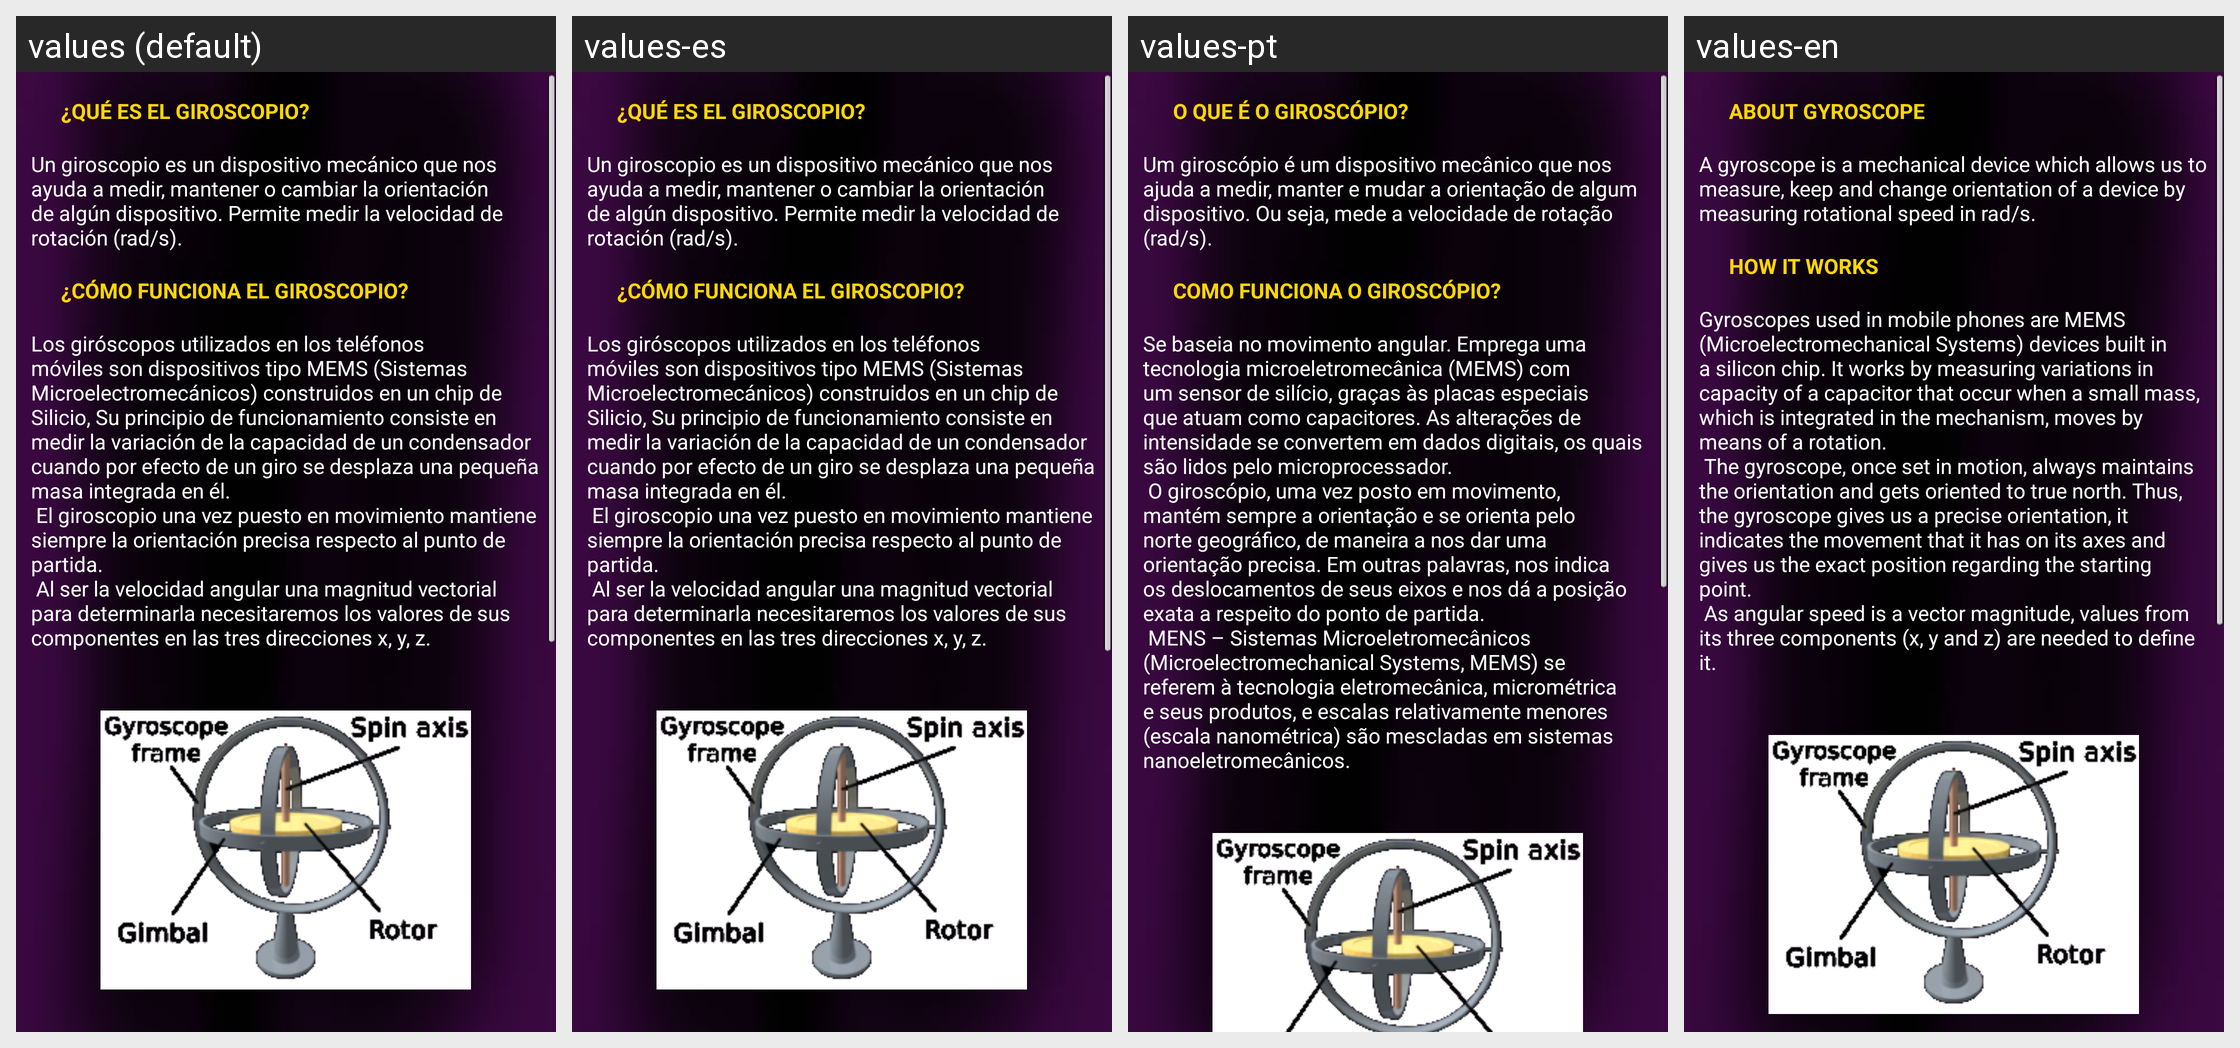

Here is an Android app screen in its default locale and in the app's own translations. Write out the translated-string differences for the strings that appear on this screen.
Android screen res/layout/defgiroscopio.xml rendered under 4 locales, left to right: values (default), values-es, values-pt, values-en. Device: Nexus 5 (rendered at 1080×1920; each locale shown at half size, 540×960, under a caption strip naming it); theme AppTheme.
Other locales in the repository, not shown: values-fr.
Strings drawn on this screen, with the default value and each locale's value (text and hints the layout hard-codes, and strings that could not be matched under every locale, appear in the picture but are not listed):

titulogiro1
  values: 
      ¿QUÉ ES EL GIROSCOPIO?
      
  values-es: 
      ¿QUÉ ES EL GIROSCOPIO?
      
  values-pt: 
      O QUE É O GIROSCÓPIO?
      
  values-en: 
      ABOUT GYROSCOPE
      

explicaciongiro1
  values: Un giroscopio es un dispositivo mecánico que nos ayuda a medir, mantener o cambiar la orientación de algún dispositivo. Permite medir la velocidad de rotación (rad/s).
      
  values-es: Un giroscopio es un dispositivo mecánico que nos ayuda a medir, mantener o cambiar la orientación de algún dispositivo. Permite medir la velocidad de rotación (rad/s).
      
  values-pt: Um giroscópio é um dispositivo mecânico que nos ajuda a medir, manter e mudar a orientação de algum dispositivo. Ou seja, mede a velocidade de rotação (rad/s).
      
  values-en: A gyroscope is a mechanical device which allows us to measure, keep and change orientation of a device by measuring rotational speed in rad/s.
      

titulogiro2
  values: ¿CÓMO FUNCIONA EL GIROSCOPIO?
      
  values-es: ¿CÓMO FUNCIONA EL GIROSCOPIO?
      
  values-pt: COMO FUNCIONA O GIROSCÓPIO?
      
  values-en: HOW IT WORKS
      

explicaciongiro2
  values: Los giróscopos utilizados en los teléfonos móviles son dispositivos tipo MEMS (Sistemas Microelectromecánicos) construidos en un chip de Silicio, Su principio de funcionamiento consiste en medir la variación de la capacidad de un condensador cuando por efecto de un giro se desplaza una pequeña masa integrada en él.
       El giroscopio una vez puesto en movimiento mantiene siempre la orientación …[clipped]
  values-es: Los giróscopos utilizados en los teléfonos móviles son dispositivos tipo MEMS (Sistemas Microelectromecánicos) construidos en un chip de Silicio, Su principio de funcionamiento consiste en medir la variación de la capacidad de un condensador cuando por efecto de un giro se desplaza una pequeña masa integrada en él.
       El giroscopio una vez puesto en movimiento mantiene siempre la orientación …[clipped]
  values-pt: Se baseia no movimento angular. Emprega uma tecnologia microeletromecânica (MEMS) com um sensor de silício, graças às placas especiais que atuam como capacitores. As alterações de intensidade se convertem em dados digitais, os quais são lidos pelo microprocessador.
       O giroscópio, uma vez posto em movimento, mantém sempre a orientação e se orienta pelo norte geográfico, de maneira a nos dar uma …[clipped]
  values-en: Gyroscopes used in mobile phones are MEMS (Microelectromechanical Systems) devices built in a silicon chip. It works by measuring variations in capacity of a capacitor that occur when a small mass, which is integrated in the mechanism, moves by means of a rotation.
       The gyroscope, once set in motion, always maintains the orientation and gets oriented to true north. Thus, the gyroscope gives us a …[clipped]
